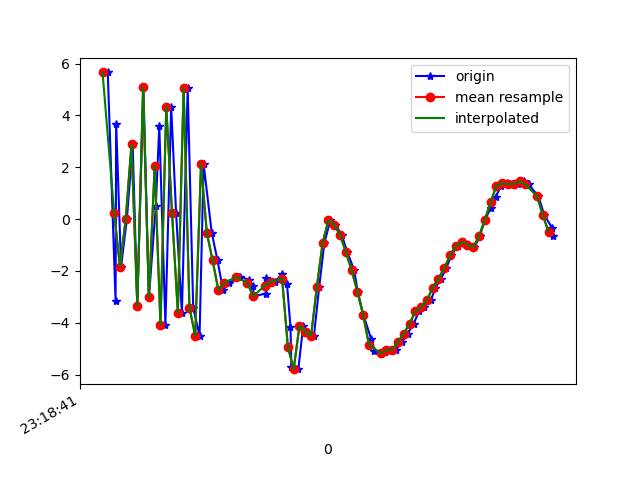

The file beside this chart, header and first rows:
1617837521098, 533164645219448, 5.6573954, 0.7083597, -1.2955112
1617837521125, 533164664450218, -3.157, -1.117, 5.394
1617837521127, 533164683680988, 3.657, 0.1346, -3.635
1617837521144, 533164702911758, -1.833, -0.3732, 8.411
1617837521164, 533164722142528, -0.002605, 0.5164, -7.313
1617837521184, 533164741373298, 2.894, 1.169, 8.695
1617837521200, 533164760604068, -3.339, -0.2837, -5.126
1617837521221, 533164779834838, 5.086, 1.139, 2.19
1617837521240, 533164799065608, -3.025, -0.5055, 5.11
1617837521264, 533164818296378, 0.5201, 0.06296, -6.018
1617837521276, 533164837527148, 3.593, 0.2716, 9.599
1617837521297, 533164856757918, -4.087, -2.325, -0.9353
1617837521317, 533164875988688, 4.33, -0.6053, -0.9388
1617837521334, 533164895219458, 0.2269, -0.8217, 9.551
1617837521354, 533164914450228, -3.617, -0.5242, -5.736
1617837521374, 533164933680998, 5.053, 1.503, 1.022
1617837521393, 533164952911768, -3.416, 0.4805, 4.927
1617837521415, 533164972142538, -4.509, 0.7099, -10.87
1617837521429, 533164991373308, 2.121, 3.382, -1.401
1617837521457, 533165010604078, -0.5251, 4.088, 0.8274
1617837521477, 533165029834848, -1.599, 4.91, -4.484
1617837521496, 533165049065618, -2.746, 5.315, -5.792
1617837521516, 533165068296388, -2.467, 5.675, -6.043
1617837521550, 533165087527158, -2.252, 5.918, -6.382
1617837521553, 533165106757928, -2.23, 6.039, -6.591
1617837521586, 533165125988698, -2.337, 5.804, -6.51
1617837521599, 533165145219468, -2.591, 5.106, -5.826
1617837521603, 533165164450238, -2.978, 3.276, -4.365
1617837521643, 533165183681008, -2.877, 2.029, -2.933
1617837521646, 533165202911778, -2.274, 0.8118, -1.472
1617837521675, 533165222261012, -2.42, 0.1018, -0.2571
1617837521701, 533165241491782, -2.105, -1.854, -0.8565
1617837521717, 533165260722552, -2.513, -1.45, -0.3397
1617837521729, 533165279953322, -4.178, -2.349, 3.511
1617837521732, 533165299184092, -5.701, -7.323, 8.89
1617837521756, 533165318414862, -5.794, -10.1, 11.82
1617837521773, 533165337645632, -4.11, -5.208, 11.48
1617837521790, 533165356876402, -4.357, 0.05239, 9.724
1617837521810, 533165376107172, -4.514, 2.189, 9.804
1617837521828, 533165395337942, -2.619, 1.729, 10.92
1617837521846, 533165414568712, -0.9155, 0.3954, 11
1617837521867, 533165433799482, -0.03417, -0.867, 10.37
1617837521884, 533165453030252, -0.223, -0.6236, 9.02
1617837521906, 533165472261022, -0.6137, 1.065, 7.559
1617837521925, 533165491491792, -1.27, 1.99, 6.779
1617837521949, 533165510722562, -1.978, 1.663, 6.513
1617837521961, 533165529953332, -2.799, -0.6003, 5.979
1617837521981, 533165549184102, -3.714, -1.255, 5.554
1617837522008, 533165568414872, -4.641, -0.9038, 4.794
1617837522019, 533165587645642, -5.074, -1.349, 4.098
1617837522040, 533165606876412, -5.205, -1.672, 3.59
1617837522057, 533165626107182, -5.143, -1.864, 2.512
1617837522077, 533165645337952, -5.069, -1.552, 0.8728
1617837522094, 533165664568722, -5.038, -0.601, -1.038
1617837522115, 533165683799492, -4.739, 0.06035, -2.592
1617837522134, 533165703030262, -4.418, 1.077, -3.537
1617837522154, 533165722261032, -4.046, 2.211, -4.198
1617837522173, 533165741491802, -3.562, 2.89, -4.936
1617837522189, 533165760722572, -3.39, 3.2, -5.1
1617837522214, 533165779953342, -3.141, 3.298, -4.877
1617837522229, 533165799184112, -2.654, 3.181, -5.175
... 21 more rows
